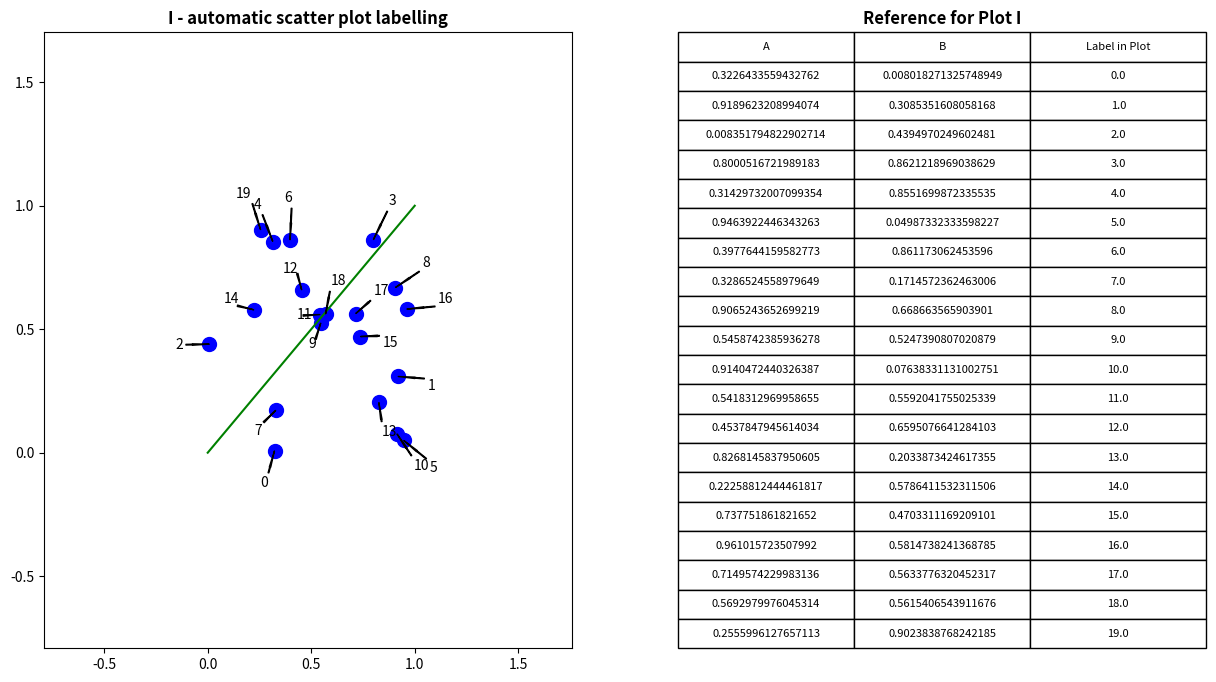

Source code (Python): (Note: this script raises an exception after producing the figure.)
import matplotlib.pyplot as plt
import networkx as nx
import pandas as pd
import numpy as np
from itertools import combinations, cycle
from matplotlib.backends.backend_pdf import PdfPages
import datetime
pdf = ('C:/Users/danandak/Desktop/Temp' +
                           datetime.datetime.today().strftime('%Y-%m-%d') + '.pdf')

pdf = PdfPages(pdf)
def scatter_plot_label(df):
    dx, dy = 0.05, 0.04  # initial offset of labels from points
    dX, dY = 0.8, 0.8  # expand the frame of the plot to make room for stretched labels
    WEIGHT = 500  # strength of links, how far from points can text be?
    K = 0.5  # preferred distance between points
    label_repulsive_weight = 0.001  # labels push away from each other
    N = len(df)
    # Colormap
    C = cycle('bgrcmk')
    # build the network:
    d_nodes, t_nodes = [], []
    G = nx.Graph()
    node2coord = {}
    X = df['A'].values
    Y = df['B'].values
    for i in range(N):
        x, y = X[i], Y[i]
        d_str = "d%i" % i
        t_str = "%i" % i
        d_nodes.append(d_str)
        t_nodes.append(t_str)
        G.add_edge(d_str, t_str, weight=WEIGHT)

        node2coord[d_str] = (x, y)
        node2coord[t_str] = (x + dx, y + dy)

    # "t" nodes are self-repulsive:
    for ni, nj in combinations(t_nodes, 2):
        G.add_edge(ni, nj, weight=-label_repulsive_weight * WEIGHT)
    # Figure Plotting starts
    plt.figure(figsize=(15, 8))
    plt.subplot(121)
    ax = plt.gca()
    # compute new layout, only "t" nodes can move:
    node2coord_springs = nx.spring_layout(G, k=K, pos=node2coord, fixed=d_nodes)
    # Call function to draw
    ax.scatter(X, Y, c=next(C), s=100)
    arrowprops = dict(shrink=0.01, width=0.5, color='k', headwidth=1)
    for i in range(N):
        d_str = "d%i" % i
        t_str = "%i" % i
        ax.annotate(t_str,
                    xy=node2coord_springs[d_str],
                    xytext=node2coord_springs[t_str],
                    arrowprops=arrowprops,
                    )
    ax.set_xlim(X.min() - dX, X.max() + dX)
    ax.set_ylim(Y.min() - dY, Y.max() + dY)
    ax.set_title('I - automatic scatter plot labelling', weight='bold')
    plt.plot([0, 1], [0, 1], '-', color=next(C))
    # Subplot on the right for reference table
    plt.subplot(122)
    ax = plt.gca()
    df['Label in Plot'] = df.index.tolist()
    custom_table = df
    the_table = ax.table(cellText=custom_table.values, colWidths=[0.3 for x in custom_table.columns],
                         colLabels=custom_table.columns, cellLoc='center',
                         rowLoc='center', bbox=[0, 0, 1.0, 1.0])
    the_table.auto_set_font_size(True)
    ax.set_title('Reference for Plot I', weight='bold')
    plt.axis('off')
    pdf.savefig(plt.gcf())
    pdf.close()
    return pdf

if __name__ =='__main__':
    df = pd.DataFrame({'A':np.random.random(20), 'B':np.random.random(20)})
    scatter_plot_label(df)
